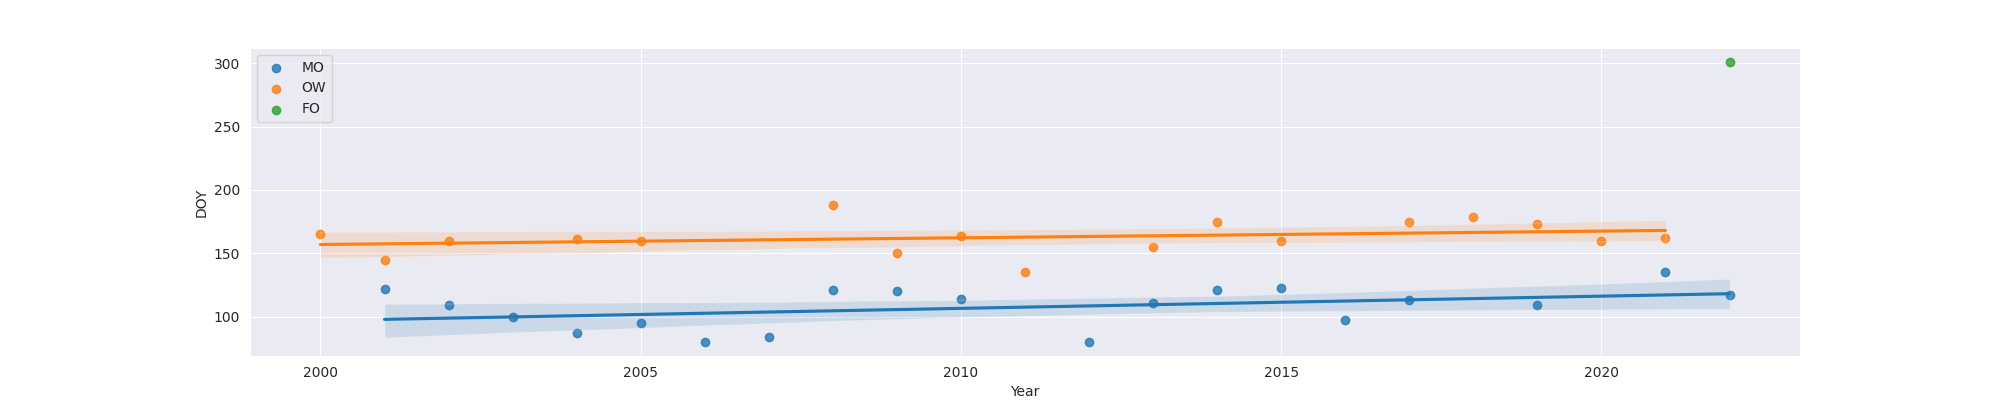

Values plotted in this chart, from the file beside it:
Year, MO, OW, FO
2000, , 165.0, 
2001, 122.0, 145.0, 
2002, 109.0, 160.0, 
2003, 100.0, , 
2004, 87.0, 161.0, 
2005, 95.0, 160.0, 
2006, 80.0, , 
2007, 84.0, , 
2008, 121.0, 188.0, 
2009, 120.0, 150.0, 
2010, 114.0, 164.0, 
2011, , 135.0, 
2012, 80.0, , 
2013, 111.0, 155.0, 
2014, 121.0, 175.0, 
2015, 123.0, 160.0, 
2016, 97.0, , 
2017, 113.0, 175.0, 
2018, , 179.0, 
2019, 109.0, 173.0, 
2020, , 160.0, 
2021, 135.0, 162.0, 
2022, 117.0, , 301.0
